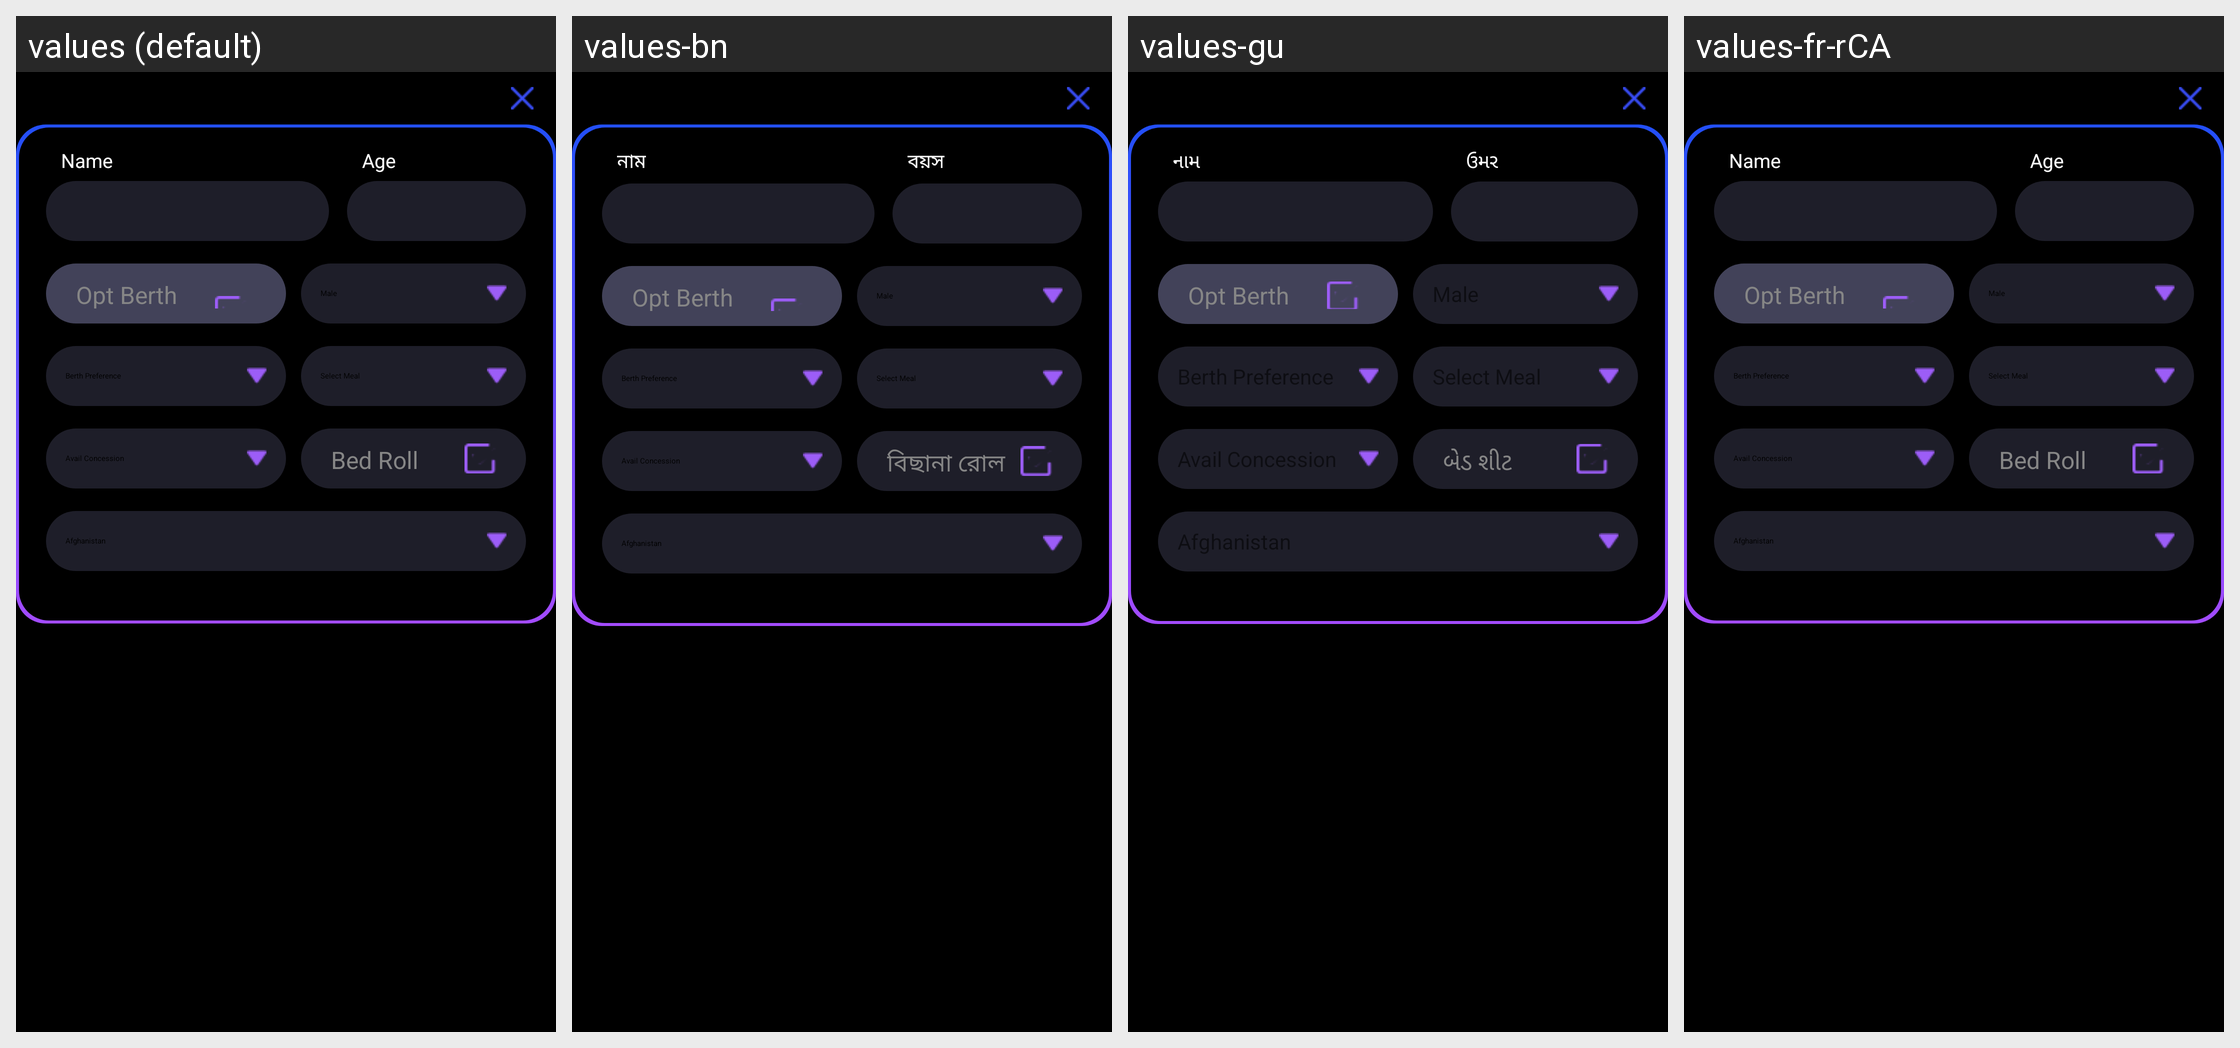

Strings drawn on this Android screen and how each of the app's shown locales translates them:
Android screen res/layout/passenger_copy.xml rendered under 4 locales, left to right: values (default), values-bn, values-gu, values-fr-rCA. Device: Nexus 5 (rendered at 1080×1920; each locale shown at half size, 540×960, under a caption strip naming it); theme CustomActionBarTheme.
Other locales in the repository, not shown: values-af, values-am, values-ar, values-as, values-az, values-be, values-bg, values-bs, values-ca, values-cs, values-da, values-de, values-el, values-en-rAU, values-en-rCA, values-en-rGB, values-en-rIN, values-es, values-es-rUS, values-et, values-eu, values-fa, values-fi, values-fr, values-gl, values-hi, values-hr, values-hu, values-hy, values-in, values-is, values-it, values-iw, values-ja, values-ka, values-kk, values-km, values-kn, values-ko, values-ky, values-lo, values-lt, values-lv, values-mk, values-ml, values-mn, values-mr, values-ms, values-my, values-nb, values-ne, values-nl, values-or, values-pa, values-pl, values-pt, values-pt-rBR, values-pt-rPT, values-ro, values-ru, values-si, values-sk, values-sl, values-sq, values-sr, values-sv, values-sw, values-ta, values-te, values-th, values-tl, values-tr, values-uk, values-ur, values-uz, values-vi, values-zh-rCN, values-zh-rHK, values-zh-rTW, values-zu.
Strings drawn on this screen, with the default value and each locale's value (text and hints the layout hard-codes, and strings that could not be matched under every locale, appear in the picture but are not listed):

name
  values: Name
  values-bn: নাম
  values-gu: નામ
  values-fr-rCA: Name  [not translated; the default value is used]

age
  values: Age
  values-bn: বয়স
  values-gu: ઉમર
  values-fr-rCA: Age  [not translated; the default value is used]

opt_berth
  values: Opt Berth
  values-bn: Opt Berth
  values-gu: Opt Berth
  values-fr-rCA: Opt Berth  [not translated; the default value is used]

bed_roll
  values: Bed Roll
  values-bn: বিছানা রোল
  values-gu: બેડ શીટ
  values-fr-rCA: Bed Roll  [not translated; the default value is used]
